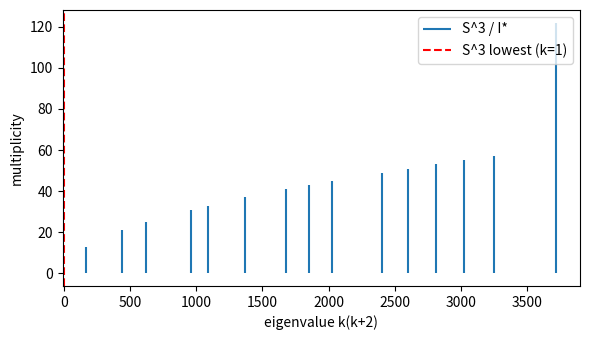

Source code (Python): (Note: this script raises an exception after producing the figure.)
#!/usr/bin/env python3
"""
dodecahedral_spectrum.py -- Laplace spectrum of the Poincare dodecahedral space S^3 / I* (exploratory).
=====================================================================================================

I* is the binary icosahedral group (order 120), built here from its unit quaternions.  Harmonic polynomials of degree k
on R^4 carry (k+1) copies of the spin-k/2 representation under left multiplication, so the number of I*-invariant modes is
(k+1) N_k, with N_k the multiplicity of the trivial representation in Sym^k(C^2)|I*, obtained by character averaging,
chi_k(g) = sin((k+1) theta) / sin(theta).  N_k reproduces Klein's Molien series (1 + t^30) / ((1 - t^12)(1 - t^20)).
Eigenvalue of -Laplacian on unit S^3: k (k + 2).  Full S^3: lowest nonzero k = 1 (eigenvalue 3); here k = 12 (168).
No C_l is computed, and QGD makes no statement about global topology.
"""
import itertools

import numpy as np

PHI = (1 + 5 ** 0.5) / 2


def _even_permutations(n=4):
    for p in itertools.permutations(range(n)):
        inv = sum(1 for i in range(n) for j in range(i + 1, n) if p[i] > p[j])
        if inv % 2 == 0:
            yield p


def binary_icosahedral_group():
    """The 120 unit quaternions (w, x, y, z) of I*."""
    els = []
    for i in range(4):                                   # +-1, +-i, +-j, +-k
        for s in (1, -1):
            q = [0.0] * 4; q[i] = float(s); els.append(q)
    for signs in itertools.product((0.5, -0.5), repeat=4):  # (+-1 +-i +-j +-k)/2
        els.append(list(signs))
    base = (PHI / 2, 0.5, 1 / (2 * PHI), 0.0)            # even permutations of (phi, 1, 1/phi, 0)/2, all signs
    for p in _even_permutations():
        v = [base[p[i]] for i in range(4)]
        nz = [i for i in range(4) if v[i] != 0.0]
        for signs in itertools.product((1, -1), repeat=3):
            q = list(v)
            for i, s in zip(nz, signs):
                q[i] = s * v[i]
            els.append(q)
    return np.array(els)


def qmul(a, b):
    w1, x1, y1, z1 = a; w2, x2, y2, z2 = b
    return np.array([w1 * w2 - x1 * x2 - y1 * y2 - z1 * z2, w1 * x2 + x1 * w2 + y1 * z2 - z1 * y2,
                     w1 * y2 - x1 * z2 + y1 * w2 + z1 * x2, w1 * z2 + x1 * y2 - y1 * x2 + z1 * w2])


def is_closed(G, tol=1e-9):
    """True if the set is closed under multiplication (all 120^2 products are members)."""
    G = np.asarray(G)
    for a in G:
        prods = np.array([qmul(a, b) for b in G])
        d = np.abs(prods[:, None, :] - G[None, :, :]).sum(axis=2).min(axis=1)
        if d.max() > tol:
            return False
    return True


def invariants(G, kmax):
    """N_k = (1/|G|) sum_g chi_k(g) for k = 0..kmax, by character averaging."""
    G = np.asarray(G)
    theta = np.arccos(np.clip(G[:, 0], -1, 1))
    N = np.zeros(kmax + 1)
    for k in range(kmax + 1):
        s = np.sin(theta)
        chi = np.where(s > 1e-12, np.sin((k + 1) * theta) / np.where(s > 1e-12, s, 1.0),
                       np.where(np.cos(theta) > 0, k + 1.0, (-1.0) ** k * (k + 1.0)))
        N[k] = chi.sum() / len(G)
    return N


def molien_coefficients(kmax):
    """Coefficients of (1 + t^30) / ((1 - t^12)(1 - t^20)) up to t^kmax."""
    c = np.zeros(kmax + 1, dtype=int)
    for a in range(0, kmax + 1, 12):
        for b in range(0, kmax + 1 - a, 20):
            c[a + b] += 1
            if a + b + 30 <= kmax:
                c[a + b + 30] += 1
    return c


def spectrum(G, kmax):
    """List of (k, eigenvalue k(k+2), multiplicity (k+1) N_k) for the k <= kmax with N_k > 0."""
    N = np.rint(invariants(G, kmax)).astype(int)
    return [(k, k * (k + 2), (k + 1) * int(N[k])) for k in range(kmax + 1) if N[k] > 0]


if __name__ == "__main__":
    G = binary_icosahedral_group()
    print("order", len(G), "closed", is_closed(G))
    sp_ = spectrum(G, 60)
    for k, ev, m in sp_[:8]:
        print(f"k={k:3d}  eigenvalue={ev:5d}  multiplicity={m}")
    import matplotlib
    matplotlib.use("Agg")
    import matplotlib.pyplot as plt
    fig, ax = plt.subplots(figsize=(6, 3.5))
    ax.vlines([s[1] for s in sp_ if s[0] > 0], 0, [s[2] for s in sp_ if s[0] > 0], label="S^3 / I*")
    ax.axvline(3, color="r", ls="--", label="S^3 lowest (k=1)")
    ax.set_xlabel("eigenvalue k(k+2)"); ax.set_ylabel("multiplicity"); ax.legend()
    fig.tight_layout(); fig.savefig(__file__.replace(".py", ".png"), dpi=120)
